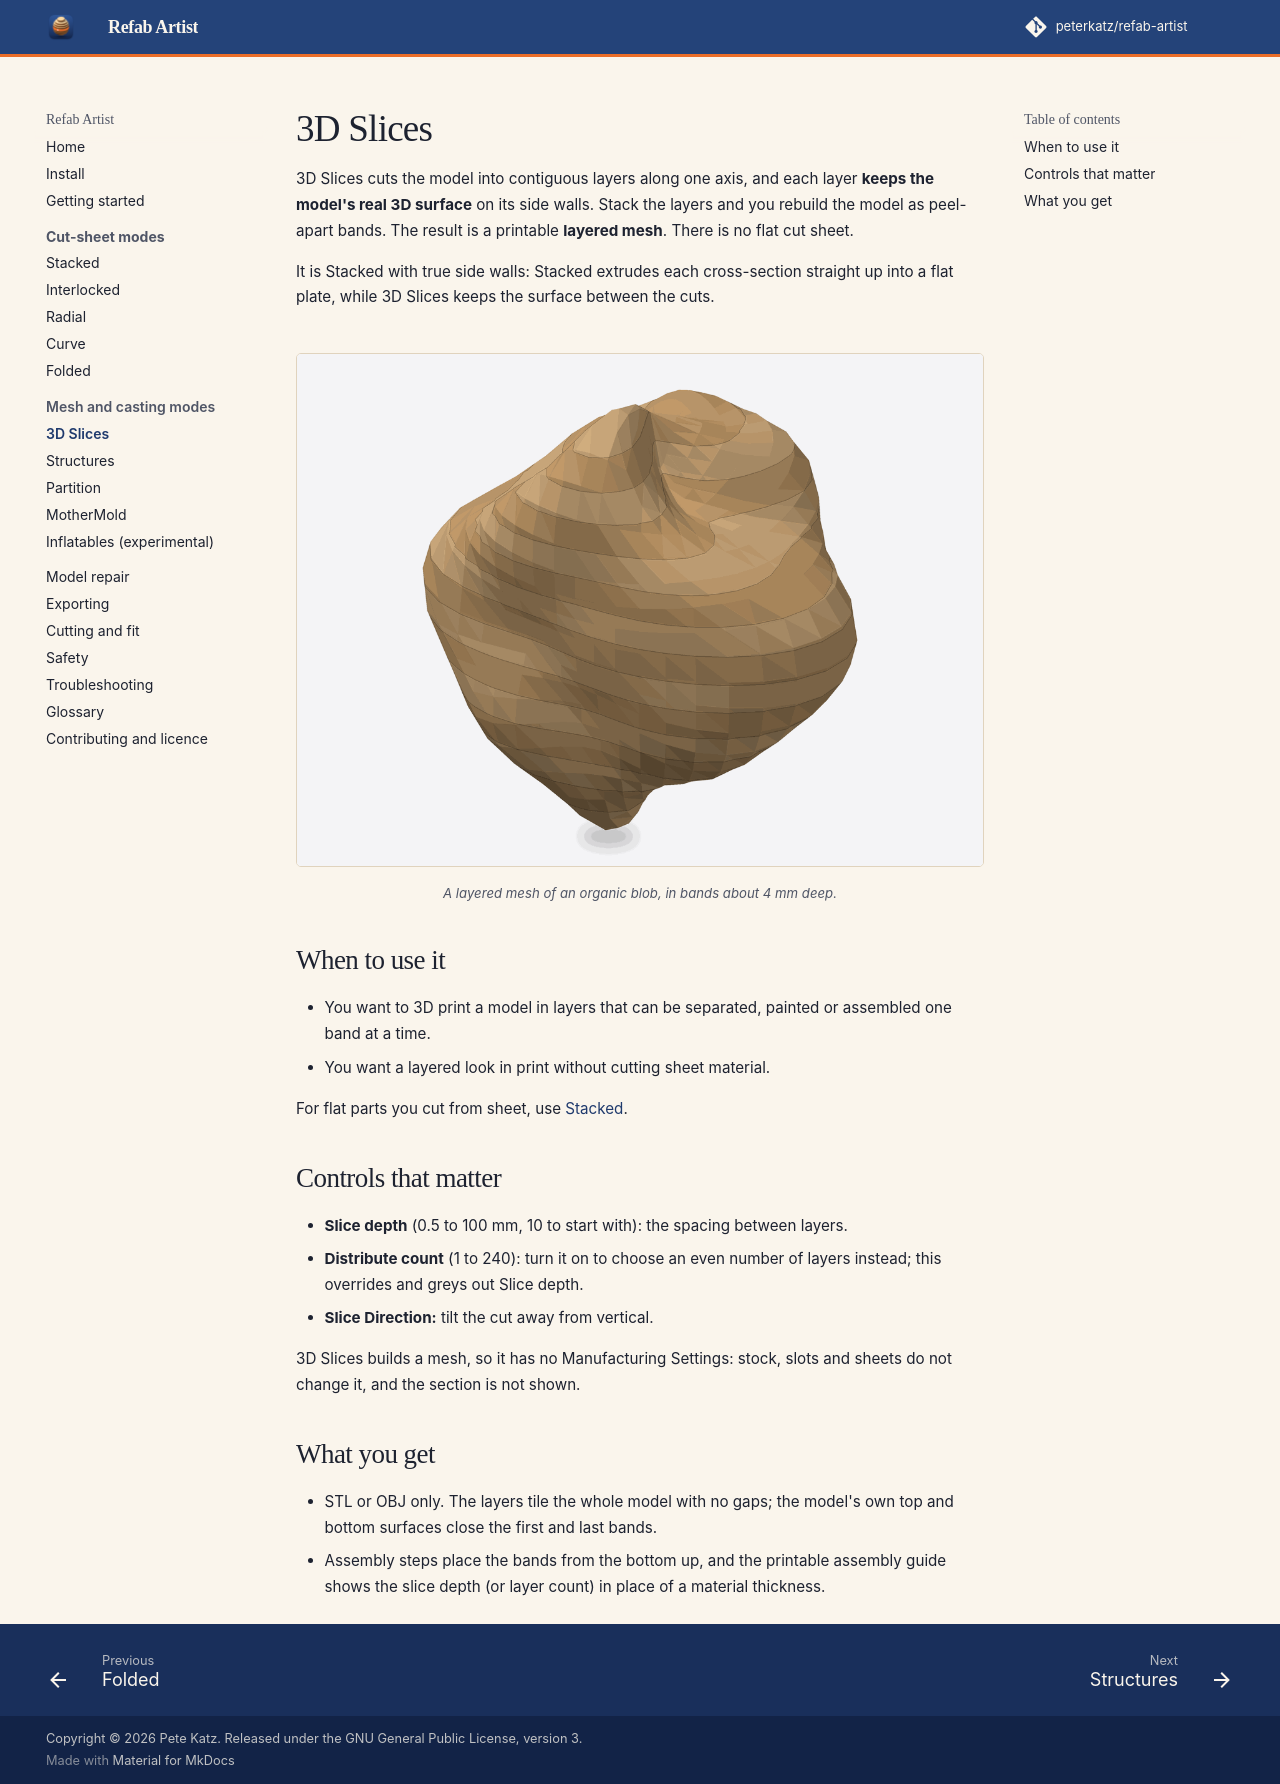

repository: peterkatz/refab-artist · page: 3d-slices/index.html · generator: mkdocs

# 3D Slices

3D Slices cuts the model into contiguous layers along one axis, and each layer **keeps the model's real 3D surface** on its side walls. Stack the layers and you rebuild the model as peel-apart bands. The result is a printable **layered mesh**. There is no flat cut sheet.

It is Stacked with true side walls: Stacked extrudes each cross-section straight up into a flat plate, while 3D Slices keeps the surface between the cuts.

<figure markdown>
![3D Slices: a layered mesh of an organic blob](images/3d-slices-assembled.png)
<figcaption>A layered mesh of an organic blob, in bands about 4 mm deep.</figcaption>
</figure>

## When to use it

- You want to 3D print a model in layers that can be separated, painted or assembled one band at a time.
- You want a layered look in print without cutting sheet material.

For flat parts you cut from sheet, use [Stacked](stacked.md).

## Controls that matter

- **Slice depth** (0.5 to 100 mm, 10 to start with): the spacing between layers.
- **Distribute count** (1 to 240): turn it on to choose an even number of layers instead; this overrides and greys out Slice depth.
- **Slice Direction:** tilt the cut away from vertical.

3D Slices builds a mesh, so it has no Manufacturing Settings: stock, slots and sheets do not change it, and the section is not shown.

## What you get

- STL or OBJ only. The layers tile the whole model with no gaps; the model's own top and bottom surfaces close the first and last bands.
- Assembly steps place the bands from the bottom up, and the printable assembly guide shows the slice depth (or layer count) in place of a material thickness.
